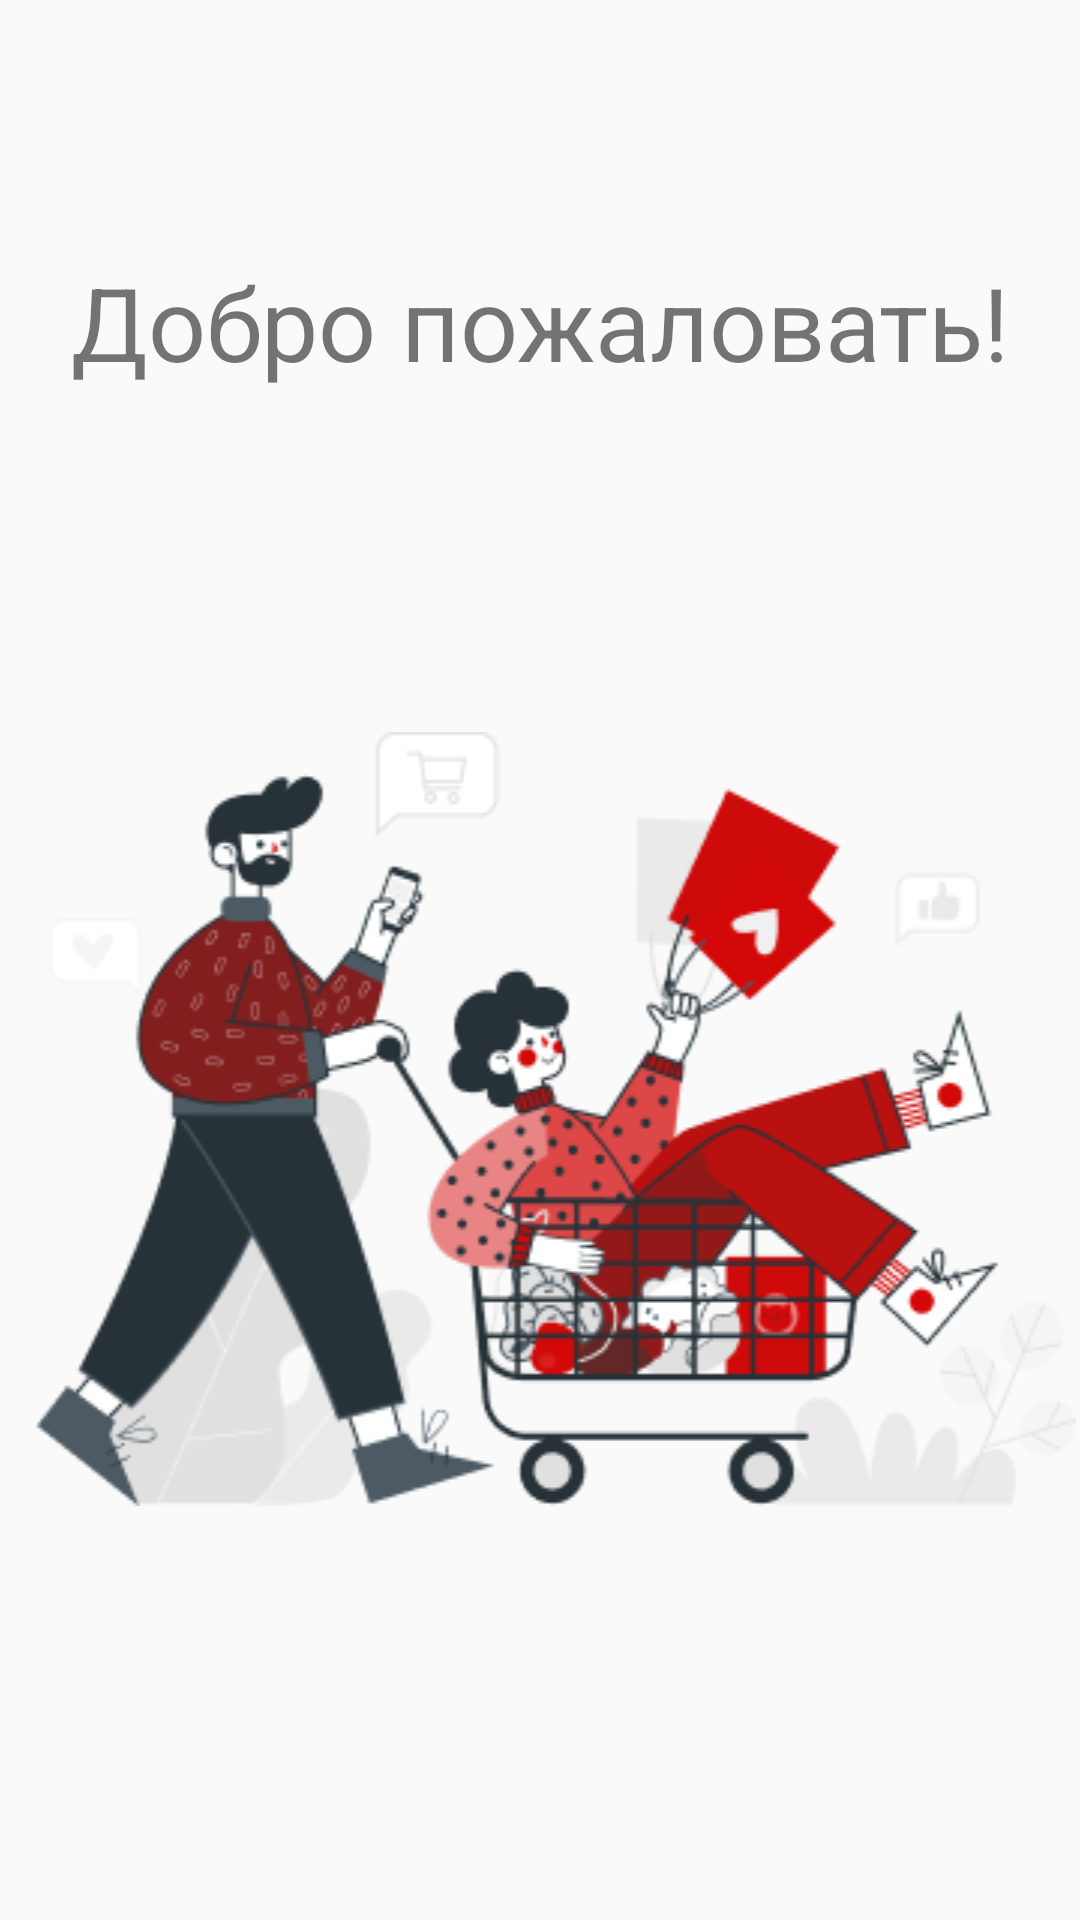

This screen was rendered from an Android layout file. Write that file and the resources it references.
<!-- AndroidManifest.xml: application theme Theme.MyOutfits -->
<!-- res/layout/fragment_welcome.xml -->
<?xml version="1.0" encoding="utf-8"?>
<androidx.constraintlayout.widget.ConstraintLayout xmlns:android="http://schemas.android.com/apk/res/android"
    xmlns:app="http://schemas.android.com/apk/res-auto"
    xmlns:tools="http://schemas.android.com/tools"
    android:id="@+id/fragment_welcome"
    android:layout_width="match_parent"
    android:layout_height="match_parent">

    <TextView
        android:layout_width="match_parent"
        android:layout_height="wrap_content"
        android:text="@string/welcome"
        android:textAlignment="center"
        android:textSize="34sp"
        app:layout_constraintBottom_toTopOf="@+id/pictureFrame"
        app:layout_constraintHorizontal_bias="0.0"
        app:layout_constraintLeft_toLeftOf="parent"
        app:layout_constraintRight_toRightOf="parent"
        app:layout_constraintTop_toTopOf="parent"
        app:layout_constraintVertical_bias="0.427" />

    <ImageView
        android:id="@+id/pictureFrame"
        android:layout_width="match_parent"
        android:layout_height="258dp"
        android:layout_marginBottom="138dp"
        app:layout_constraintBottom_toBottomOf="parent"
        app:layout_constraintStart_toStartOf="parent"
        app:srcCompat="@drawable/welcome"
        tools:ignore="ContentDescription,MissingConstraints" />

</androidx.constraintlayout.widget.ConstraintLayout>
<!-- resources referenced by this layout -->
<resources>
  <!-- drawable welcome: png bitmap (drawable-v24, 42878 bytes) -->
  <string name="welcome">Добро пожаловать!</string>
  <style name="Theme.MyOutfits" parent="Theme.AppCompat.Light.NoActionBar">
          
          <item name="colorPrimary">@color/purple_500</item>
          <item name="colorPrimaryVariant">@color/purple_700</item>
          <item name="colorOnPrimary">@color/white</item>
          
          <item name="colorSecondary">@color/teal_200</item>
          <item name="colorSecondaryVariant">@color/teal_700</item>
          <item name="colorOnSecondary">@color/black</item>
          
          <item name="android:statusBarColor" tools:targetApi="l">?attr/colorPrimaryVariant</item>
          
      </style>
  <color name="purple_500">#FF6200EE</color>
  <color name="purple_700">#FF3700B3</color>
  <color name="white">#FFFFFFFF</color>
  <color name="teal_200">#FF03DAC5</color>
  <color name="teal_700">#FF018786</color>
  <color name="black">#FF000000</color>
</resources>
